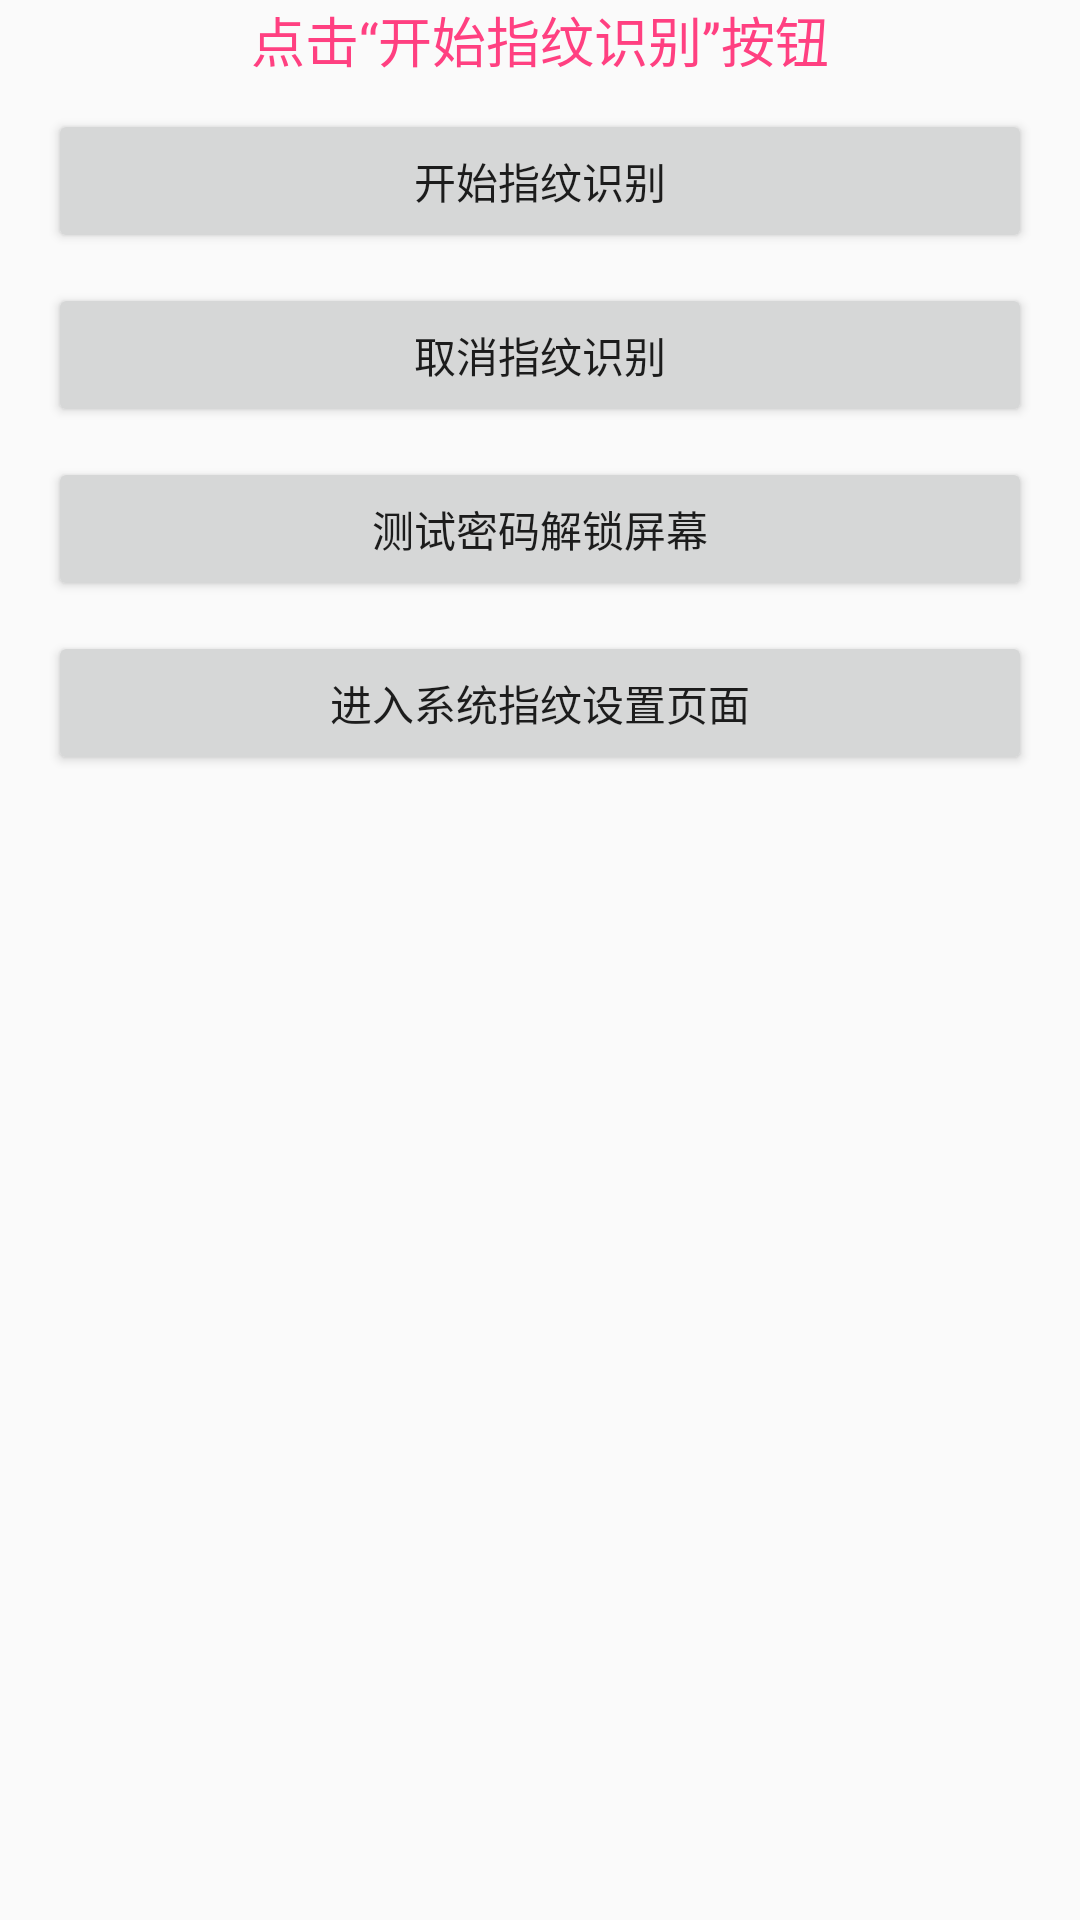

Write the Android layout XML for this screen, with the resource values it uses.
<!-- AndroidManifest.xml: application theme Theme.AppCompat.Light.NoActionBar -->
<!-- res/layout/activity_fingerprint_main.xml -->
<?xml version="1.0" encoding="utf-8"?>
<RelativeLayout xmlns:android="http://schemas.android.com/apk/res/android"
    xmlns:tools="http://schemas.android.com/tools"
    android:id="@+id/activity_fingerprint_main"
    android:layout_width="match_parent"
    android:layout_height="match_parent"
    android:paddingBottom="@dimen/activity_vertical_margin"
    android:paddingLeft="@dimen/activity_horizontal_margin"
    android:paddingRight="@dimen/activity_horizontal_margin"
    tools:context="fingerprint.FingerprintMainActivity">

    <ImageView
        android:id="@+id/fingerprint_guide"
        android:layout_width="wrap_content"
        android:layout_height="wrap_content"
        android:layout_centerHorizontal="true"
        android:background="@mipmap/fingerprint_normal" />

    <TextView
        android:id="@+id/fingerprint_guide_tip"
        android:layout_width="wrap_content"
        android:layout_height="wrap_content"
        android:layout_centerHorizontal="true"
        android:text="@string/fingerprint_recognition_guide_tip"
        android:textSize="18sp"
        android:textColor="@color/colorAccent"
        android:layout_below="@id/fingerprint_guide" />

    <Button
        android:id="@+id/fingerprint_recognition_start"
        android:layout_width="match_parent"
        android:layout_height="wrap_content"
        android:layout_below="@id/fingerprint_guide_tip"
        android:layout_marginTop="10dp"
        android:text="@string/fingerprint_recognition_start" />

    <Button
        android:id="@+id/fingerprint_recognition_cancel"
        android:layout_width="match_parent"
        android:layout_height="wrap_content"
        android:layout_below="@id/fingerprint_recognition_start"
        android:layout_marginTop="10dp"
        android:text="@string/fingerprint_recognition_cancel" />

    <Button
        android:id="@+id/fingerprint_recognition_sys_unlock"
        android:layout_width="match_parent"
        android:layout_height="wrap_content"
        android:layout_below="@id/fingerprint_recognition_cancel"
        android:layout_marginTop="10dp"
        android:text="@string/fingerprint_recognition_unlock_screen" />

    <Button
        android:id="@+id/fingerprint_recognition_sys_setting"
        android:layout_width="match_parent"
        android:layout_height="wrap_content"
        android:layout_below="@id/fingerprint_recognition_sys_unlock"
        android:layout_marginTop="10dp"
        android:text="@string/fingerprint_sys_setting_page" />
</RelativeLayout>
<!-- resources referenced by this layout -->
<resources>
  <color name="colorAccent">#FF4081</color>
  <dimen name="activity_horizontal_margin">16dp</dimen>
  <dimen name="activity_vertical_margin">16dp</dimen>
  <string name="fingerprint_recognition_cancel">取消指纹识别</string>
  <string name="fingerprint_recognition_guide_tip">点击“开始指纹识别”按钮</string>
  <string name="fingerprint_recognition_start">开始指纹识别</string>
  <string name="fingerprint_recognition_unlock_screen">测试密码解锁屏幕</string>
  <string name="fingerprint_sys_setting_page">进入系统指纹设置页面</string>
  <style name="Theme.AppCompat.Light.NoActionBar">
          <item name="windowActionBar">false</item>
          <item name="windowNoTitle">true</item>
      </style>
</resources>
